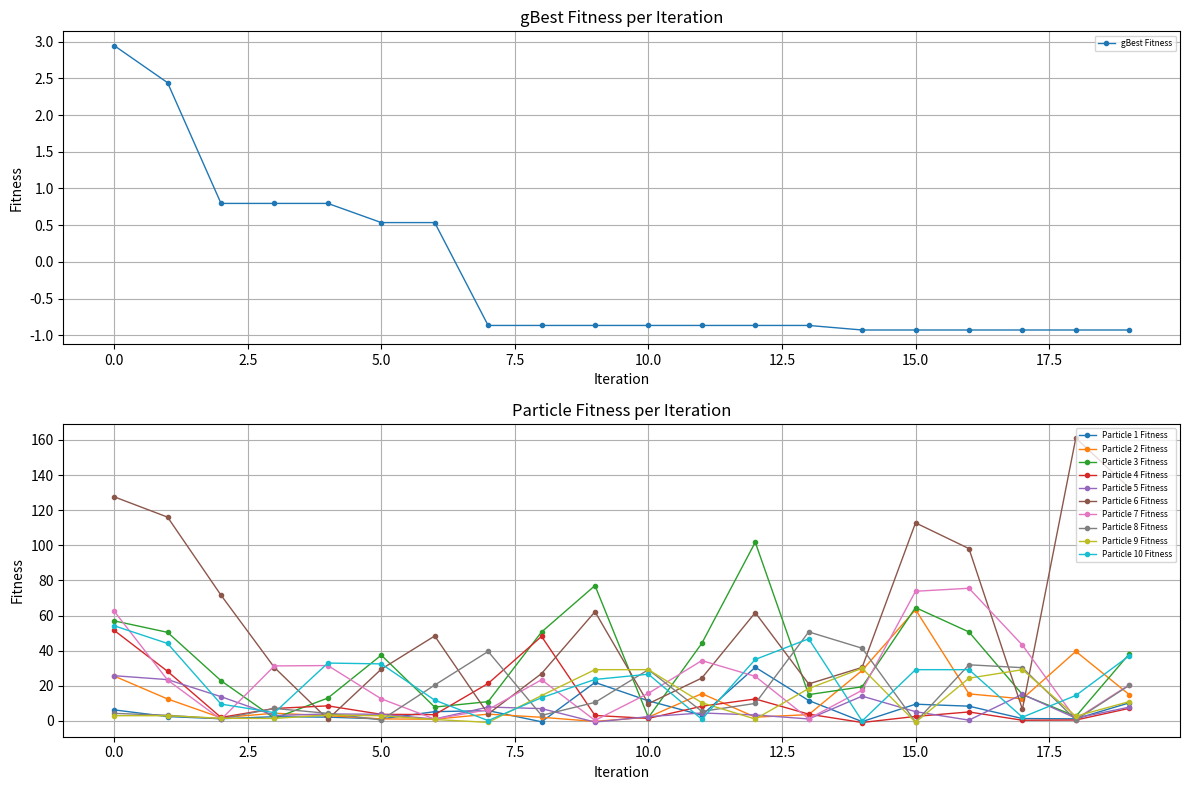
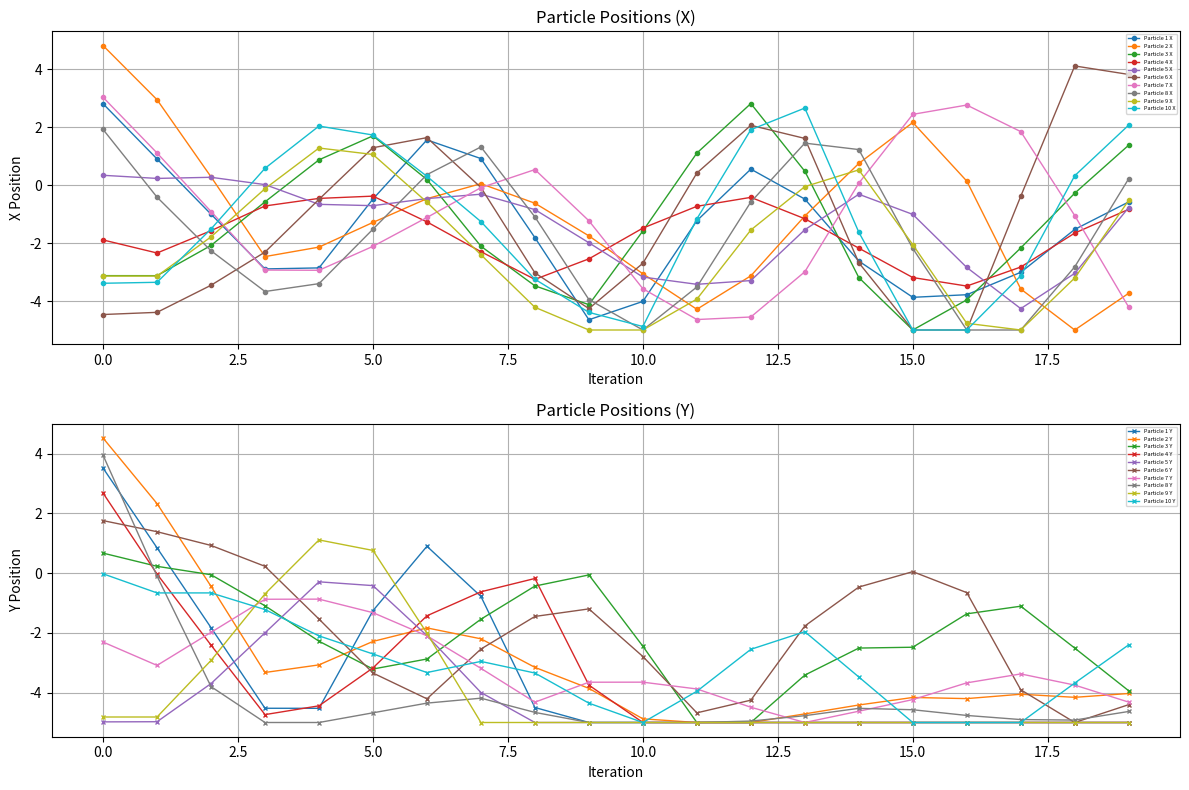
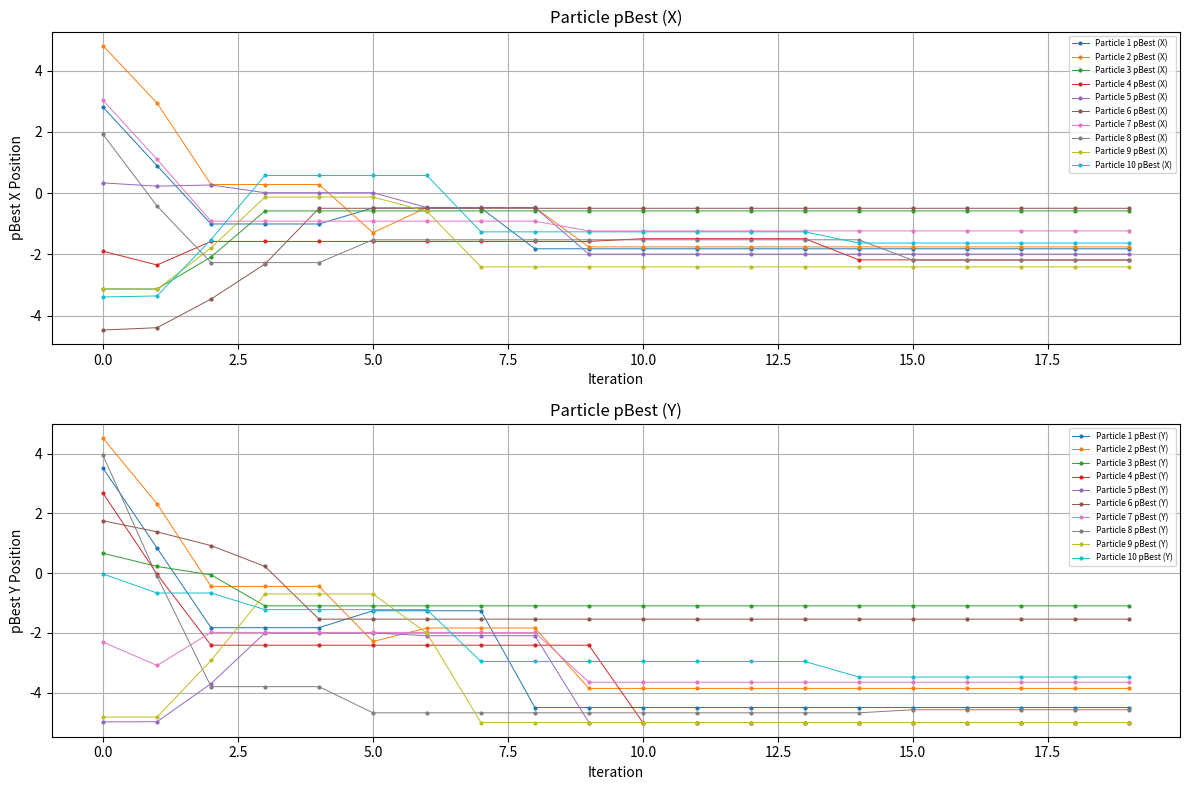
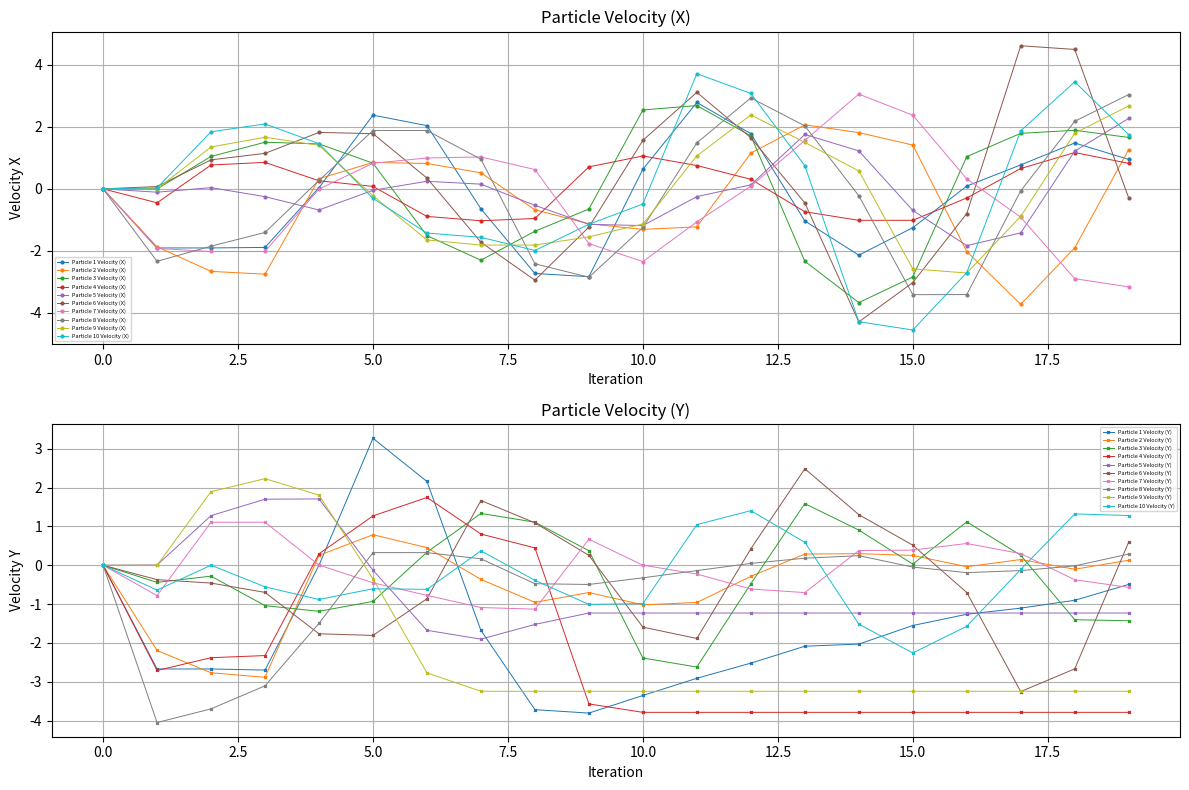

Write the Python code that produced these figures, in order.
import math
import random
import matplotlib.pyplot as plt  # type: ignore

# membuat class Particle dengan parameter posisi x,y dan kecepatan x, y
class Particle :
  def __init__(self, position_x: float, position_y: float, velocity_x: float, velocity_y: float):
    self.position_x = position_x
    self.position_y = position_y
    self.velocity_x = velocity_x
    self.velocity_y = velocity_y
    self.fitness = find_fitness(position_x, position_y)
    self.best_position = (position_x, position_y)

# fungsi objektif yang me-return fitness
def find_fitness(x: float, y: float):
  if -5 <= x <= 5 and -5 <= y <= 5:
    return round(math.sin((3*x + y)*math.pi/180) + (2*x - y)**2 - 2*x + 1.5*y + 2, 3)
  else:
    return float('inf') # kalau melebihi batas yang ditentukan

# fungsi untuk men-generate nilai random float
def generate_random(min_range: int, max_range: int) :
  return round(random.uniform(min_range, max_range), 3)

# fungsi untuk update pbest tiap partikel
def update_particle_best_position(particles):
    for particle in particles :
      particle.fitness = find_fitness(particle.position_x, particle.position_y)

      if particle.fitness < find_fitness(particle.best_position[0], particle.best_position[1]):
            particle.best_position = (particle.position_x, particle.position_y)

# fungsi untuk update gbest
def update_global_best_position(particles, global_best_fitness, global_best_position):
    for particle in particles:
        if particle.fitness < global_best_fitness:
            global_best_fitness = particle.fitness
            global_best_position = (particle.position_x, particle.position_y)

    return global_best_fitness, global_best_position

# fungsi untuk update kecepatan partikel
def update_velocity(inertia_weight, 
                    velocity_x, velocity_y, 
                    c_1, r_1, 
                    particle_best_position, 
                    c_2, r_2, 
                    global_best_position, 
                    particle_position_x, particle_position_y):
  
  new_x_velocity = inertia_weight*velocity_x + c_1*r_1*(particle_best_position[0] - particle_position_x) + c_2*r_2*(global_best_position[0] - particle_position_x)
  new_y_velocity = inertia_weight*velocity_y + c_1*r_1*(particle_best_position[1] - particle_position_y) + c_2*r_2*(global_best_position[1] - particle_position_y)

  return new_x_velocity, new_y_velocity

# fungsi untuk update posisi x dan y
def update_position(particle, min_range, max_range):
    particle.position_x += particle.velocity_x
    particle.position_y += particle.velocity_y

    # validasi domain
    particle.position_x = max(min(particle.position_x, max_range), min_range)
    particle.position_y = max(min(particle.position_y, max_range), min_range)

# fungsi pso yang menerima parameter banyak iterasi, banyak partikel, minimum range, dan maksimum range
def pso(iterations, particles_count, min_range, max_range):
  #inisialisasi kecepatan awal x
  initial_velocity_x: float = 0.0
  #inisialisasi kecepatan awal y
  initial_velocity_y: float = 0.0
  # bobot inersia
  inertia_weight: float = 1.0
  # koefisien akselerasi kognitif
  c_1: float = 1.0
  # koefisien akselerasi sosial
  c_2: float = 0.5

  # array untuk menyimpan nilai (x, y)
  # particles_position= [(1,1), (-1, 1), (2,1)]
  particles_position= []
  particles_length = particles_count

  # men-generate posisi random untuk tiap partikel
  for i in range (particles_length) :
    x = generate_random(min_range, max_range)
    y = generate_random(min_range, max_range)

    particles_position.append((x, y)) # menambahkan ke dalam array particles_position

  print(particles_position) # cetak untuk memastikan isi array

# pembuatan partikel baru dengan posisi dari array particles_position_x
  particles = []
  for i in range (particles_length) :
    x, y = particles_position[i]
    particles.append(Particle(x, y, initial_velocity_x, initial_velocity_y))


# inisialisasi gbest
  global_best_position = particles[0].best_position
  global_best_fitness = particles[0].fitness

# list yang menyimpan data untuk keperluan visualisasi 
  gbest_fitness = [] # kumpulan perubahan fitness dari gbest
  particle_fitnesses = [] # kumpulan perubahan fitness dari partikel
  positions_of_particles = [] # kumpulan posisi
  pbests = [] # kumpulan pbest
  velocities = [] # kumpulan velocity
  iteration_list = [] # kumpulan iterasi
  
  # mulai iterasi
  for iteration in range (iterations):
    # menandakan iterasi ke-berapa
    print(f"\niterasi ke-{iteration + 1}")
    print("-"*120)

    # tambahin banyak iterasi ke list iterasi
    iteration_list.append(iteration + 1)
    
    # update pbest tiap partikel
    update_particle_best_position(particles)

    global_best_fitness, global_best_position = update_global_best_position(particles, 
                                                                            global_best_fitness, 
                                                                            global_best_position)

    # cetak gbest saat ini
    print(f"gBest : {global_best_position} | gBest fitness : {global_best_fitness}")
    print("-"*120)

    # cetak header untuk hasil tiap iterasi
    print("particle |  position (x, y) | f(x, y) |        pBest      |    (Vx, Vy)")
    print("-"*120)

    # simpan data ke array gbest_fitness, particle fitnesses, positions_of_particles, pbests, velocities, dan iteration_list
    gbest_fitness.append(global_best_fitness)
    particle_fitnesses.append([particle.fitness for particle in particles])
    positions_of_particles.append([(particle.position_x, particle.position_y) for particle in particles])
    pbests.append([particle.best_position for particle in particles])
    velocities.append([(particle.velocity_x, particle.velocity_y) for particle in particles])
    iteration_list.append(iteration + 1)

    # ini untuk update kecepatan dan posisi
    for i,particle in enumerate (particles):
      # bilangan acak pada pengalaman individu partikel dengan range [0, 1]
      r_1: float = generate_random(0, 1)
      # bilangan acak pada pengalaman kolektif seluruh populasi dengan range [0, 1]
      r_2: float = generate_random(0, 1)
      # r_1: float = 1.0
      # r_2: float = 1.0

      # update kecepatan x dan y yang disimpan ke variabel sementara
      new_x_velocity, new_y_velocity = update_velocity(inertia_weight, 
                                              particle.velocity_x, particle.velocity_y,
                                              c_1, r_1,
                                              particle.best_position,
                                              c_2, r_2,
                                              global_best_position,
                                              particle.position_x, particle.position_y)
      
      # passing hasil update kecepatan dari variabel sementara ke aslinya
      particle.velocity_x = new_x_velocity
      particle.velocity_y = new_y_velocity

      # cetak data hasil iterasi
      print(f"{i+1:8} | ({particle.position_x:6.3f}, {particle.position_y:6.3f}) | {particle.fitness:6.3f}  | ({particle.best_position[0]:.3f}, {particle.best_position[1]:.3f})  | ({particle.velocity_x:6.3f}, {particle.velocity_y:6.3f})")
      
      #update posisi
      update_position(particle, min_range, max_range)

      # update fitness
      particle.fitness = find_fitness(particle.position_x, particle.position_y)

  # cetak gBest final
  print("-"*120)
  print(f"best solution: {global_best_position} | fitness: {global_best_fitness}")
  print("-"*120)

  # plotting
  # Frame 1: gBest Fitness dan Particle Fitness
  fig1, (ax1, ax2) = plt.subplots(2, 1, figsize=(12, 8))

  # Subplot 1: Grafik gBest fitness
  ax1.plot(range(iterations), gbest_fitness, marker='o', markersize=3, linewidth=1, label='gBest Fitness')
  ax1.set_title('gBest Fitness per Iteration')
  ax1.set_xlabel('Iteration')
  ax1.set_ylabel('Fitness')
  ax1.legend(loc='upper right', fontsize=6)
  ax1.grid()

  # Subplot 2: Grafik fitness tiap partikel
  for i in range(particles_count):
    particle_fitnesses_over_iterations = [fitness[i] for fitness in particle_fitnesses]
    ax2.plot(range(iterations), particle_fitnesses_over_iterations, marker='o', markersize=3, linewidth=1, label=f'Particle {i+1} Fitness')
  ax2.set_title('Particle Fitness per Iteration')
  ax2.set_xlabel('Iteration')
  ax2.set_ylabel('Fitness')
  ax2.legend(loc='upper right', fontsize=6)
  ax2.grid()

  plt.tight_layout()
  plt.show()

  # Frame 2: Posisi X dan Y Partikel
  fig2, (ax3, ax4) = plt.subplots(2, 1, figsize=(12, 8))

  # Subplot 1: Grafik posisi X partikel
  for i in range(particles_count):
    particle_positions_x = [positions_of_particles[j][i][0] for j in range(iterations)]
    ax3.plot(range(iterations), particle_positions_x, marker='o', markersize=3, linewidth=1, label=f'Particle {i+1} X')
  ax3.set_title('Particle Positions (X)')
  ax3.set_xlabel('Iteration')
  ax3.set_ylabel('X Position')
  ax3.legend(loc='upper right', fontsize=4)
  ax3.grid()

  # Subplot 2: Grafik posisi Y partikel
  for i in range(particles_count):
    particle_positions_y = [positions_of_particles[j][i][1] for j in range(iterations)]
    ax4.plot(range(iterations), particle_positions_y, marker='x', markersize=3, linewidth=1, label=f'Particle {i+1} Y')
  ax4.set_title('Particle Positions (Y)')
  ax4.set_xlabel('Iteration')
  ax4.set_ylabel('Y Position')
  ax4.legend(loc='upper right', fontsize=4)
  ax4.grid()

  plt.tight_layout()
  plt.show()

  # Frame 3: pBest X dan pBest Y
  fig3, (ax5, ax6) = plt.subplots(2, 1, figsize=(12, 8))

  # Subplot 1: Grafik pBest X partikel
  for i in range(particles_count):
    particle_pbests_x = [pbests[j][i][0] for j in range(iterations)]
    ax5.plot(range(iterations), particle_pbests_x, marker='o', markersize=2, linewidth=0.7, label=f'Particle {i+1} pBest (X)')
  ax5.set_title('Particle pBest (X)')
  ax5.set_xlabel('Iteration')
  ax5.set_ylabel('pBest X Position')
  ax5.legend(loc='upper right', fontsize=6)
  ax5.grid()

  # Subplot 2: Grafik pBest Y partikel
  for i in range(particles_count):
    particle_pbests_y = [pbests[j][i][1] for j in range(iterations)]
    ax6.plot(range(iterations), particle_pbests_y, marker='o', markersize=2, linewidth=0.7, label=f'Particle {i+1} pBest (Y)')
  ax6.set_title('Particle pBest (Y)')
  ax6.set_xlabel('Iteration')
  ax6.set_ylabel('pBest Y Position')
  ax6.legend(loc='upper right', fontsize=6)
  ax6.grid()

  plt.tight_layout()
  plt.show()

  # Frame 4: Velocity X dan Velocity Y
  fig4, (ax7, ax8) = plt.subplots(2, 1, figsize=(12, 8))

  # Subplot 1: Grafik velocity X partikel
  for i in range(particles_count):
    particle_velocities_x = [velocities[j][i][0] for j in range(iterations)]
    ax7.plot(range(iterations), particle_velocities_x, marker='o', markersize=2, linewidth=0.7, label=f'Particle {i+1} Velocity (X)')
  ax7.set_title('Particle Velocity (X)')
  ax7.set_xlabel('Iteration')
  ax7.set_ylabel('Velocity X')
  ax7.legend(loc='lower left', fontsize=4)
  ax7.grid()

  # Subplot 2: Grafik velocity Y partikel
  for i in range(particles_count):
    particle_velocities_y = [velocities[j][i][1] for j in range(iterations)]
    ax8.plot(range(iterations), particle_velocities_y, marker='x', markersize=2, linewidth=0.7, label=f'Particle {i+1} Velocity (Y)')
  ax8.set_title('Particle Velocity (Y)')
  ax8.set_xlabel('Iteration')
  ax8.set_ylabel('Velocity Y')
  ax8.legend(loc='upper right', fontsize=4)
  ax8.grid()

  plt.tight_layout()
  plt.show()

# memulai pso
pso(iterations=20, particles_count=10, min_range=-5, max_range=5)
